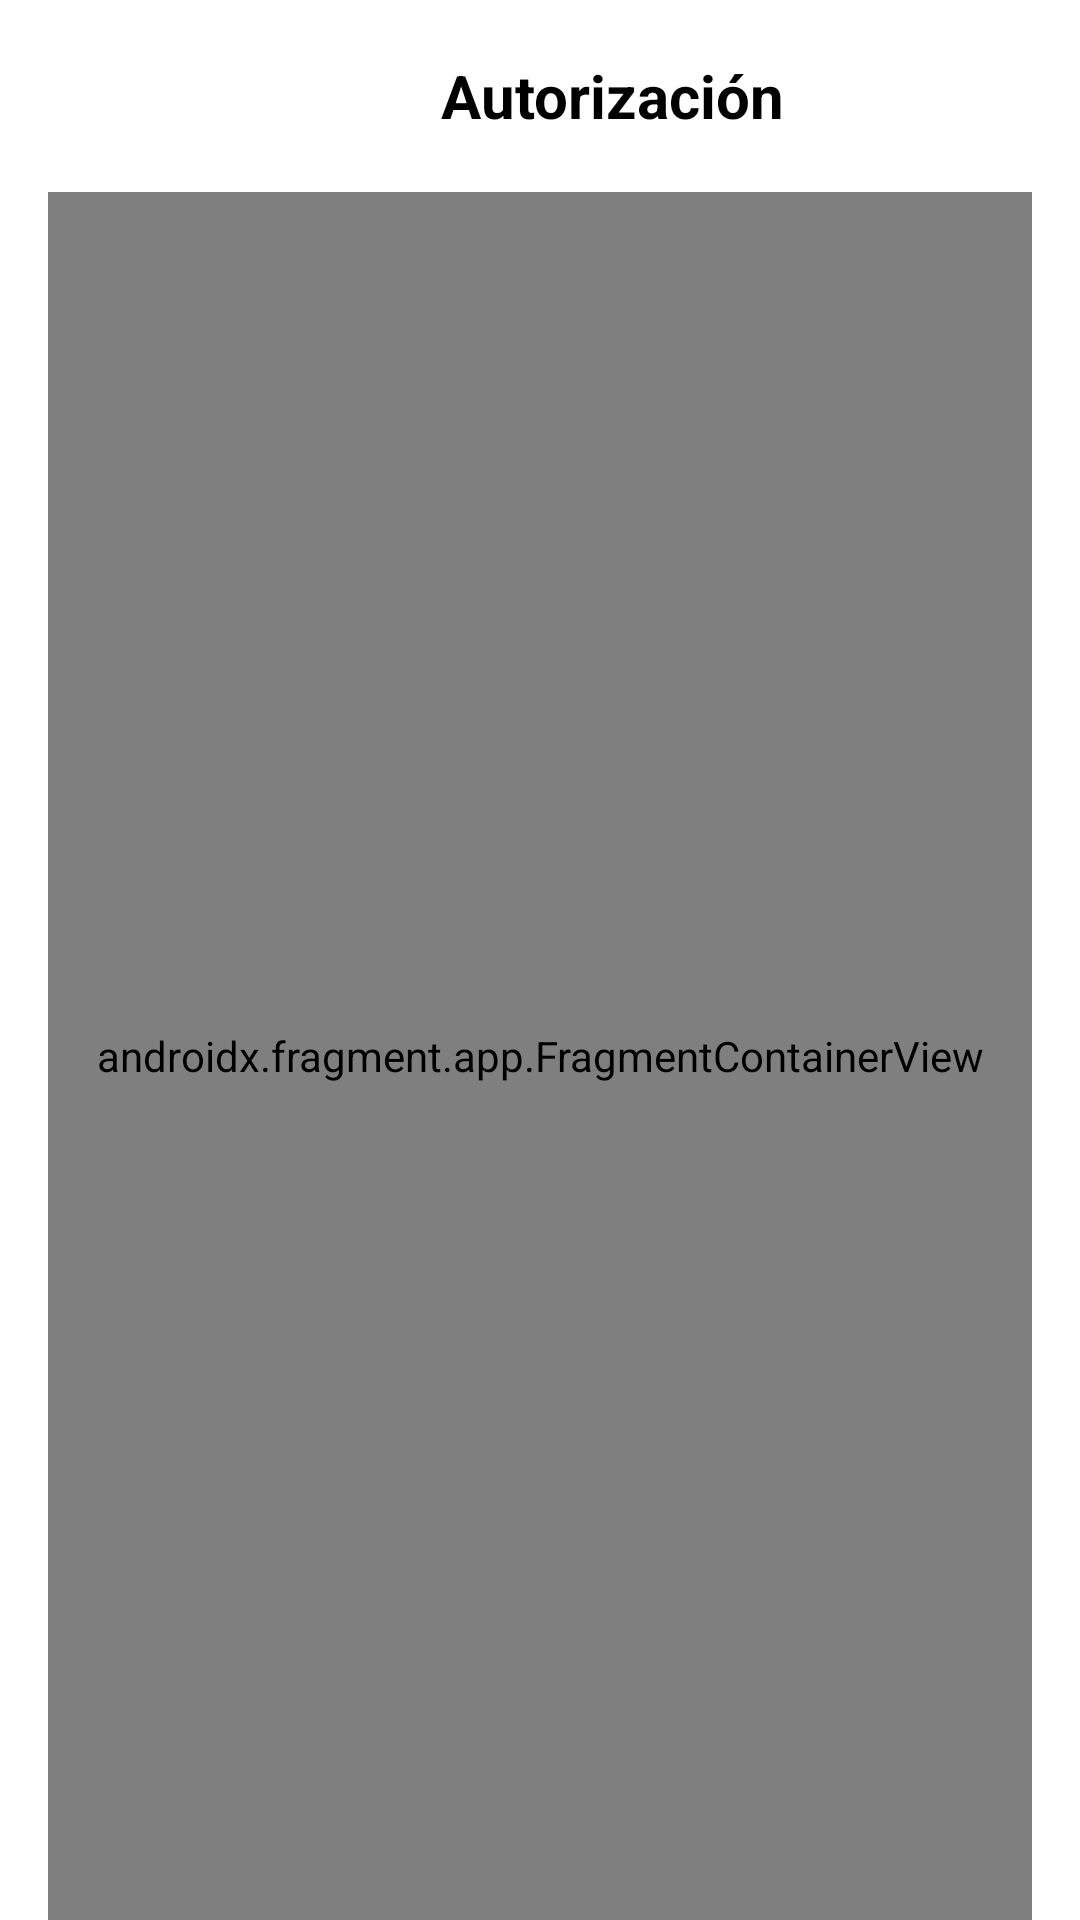

Android layout source for this screen:
<!-- AndroidManifest.xml: application theme Theme.Bite -->
<!-- res/layout/activity_autorizar_objeto.xml -->
<?xml version="1.0" encoding="utf-8"?>
<androidx.constraintlayout.widget.ConstraintLayout xmlns:android="http://schemas.android.com/apk/res/android"
    android:layout_width="match_parent"
    android:layout_height="match_parent"
    xmlns:app="http://schemas.android.com/apk/res-auto"
    android:paddingHorizontal="16dp">

    <LinearLayout
        android:id="@+id/renglon1"
        android:layout_width="match_parent"
        android:layout_height="wrap_content"
        android:orientation="horizontal"
        android:gravity="center_vertical"
        android:paddingTop="8dp"
        android:paddingBottom="8dp"
        app:layout_constraintTop_toTopOf="parent"
        app:layout_constraintStart_toStartOf="parent"
        app:layout_constraintEnd_toEndOf="parent">
        <ImageButton
            android:id="@+id/btnVolver"
            android:layout_width="48dp"
            android:layout_height="48dp"
            android:background="@android:color/transparent"
            android:contentDescription="Back"
            android:src="@drawable/baseline_arrow_back_24"
            android:layout_marginStart="0dp"
            android:layout_marginTop="0dp"
            android:padding="4dp"
            />
        <TextView
            android:id="@+id/titulo"
            android:layout_width="0dp"
            android:layout_height="wrap_content"
            android:layout_weight="1"
            android:text="Autorización"
            android:textSize="20sp"
            android:textStyle="bold"
            android:textColor="@color/black"
            android:paddingStart="16dp"
            android:paddingEnd="16dp"
            android:gravity="center_horizontal"
            />
    </LinearLayout>

    <androidx.fragment.app.FragmentContainerView
        android:id="@+id/auth_nav_host_fragment"
        android:name="androidx.navigation.fragment.NavHostFragment"
        android:layout_width="0dp"
        android:layout_height="0dp"
        app:layout_constraintTop_toBottomOf="@+id/renglon1"
        app:layout_constraintBottom_toBottomOf="parent"
        app:layout_constraintStart_toStartOf="parent"
        app:layout_constraintEnd_toEndOf="parent"
        app:defaultNavHost="true"
        app:navGraph="@navigation/authorization_navigation" />

</androidx.constraintlayout.widget.ConstraintLayout>
<!-- resources referenced by this layout -->
<resources>
  <color name="black">#FF000000</color>
  <style name="Theme.Bite" parent="Theme.MaterialComponents.DayNight.DarkActionBar">
          
          <item name="colorPrimary">@color/mi_fondo</item>
          <item name="colorPrimaryVariant">@color/purple_700</item>
          <item name="colorOnPrimary">@color/mi_fondo</item>
          
          <item name="colorSecondary">@color/teal_200</item>
          <item name="colorSecondaryVariant">@color/teal_700</item>
          <item name="colorOnSecondary">@color/black</item>
          
          <item name="android:statusBarColor">?attr/colorPrimaryVariant</item>
          
          <item name="android:windowSplashScreenBackground">#FAECD7</item>
      </style>
  <color name="mi_fondo">#E47027</color>
  <color name="purple_700">#E47027</color>
  <color name="teal_200">#E47027</color>
  <color name="teal_700">#E47027</color>
</resources>
